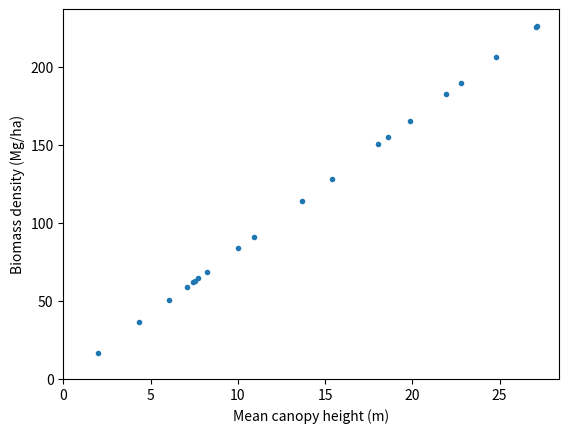

This chart was generated by the following Python code:


'''
Script to make some sample
data and plots for week 2
'''


#########################################

import numpy as np
import argparse
import matplotlib.pyplot as plt


#########################################

def readCommands():
  '''
  Get commandline arguments
  '''
  p = argparse.ArgumentParser(description=("An illustration of a command line parser"))
  p.add_argument("--output",dest="outName",type=str,default='test.png',help=("Output filename\nDefault=test.png"))
  p.add_argument("--numb", dest ="numb", type=int, default=20, help=("Number of points\nDefault = 20"))
  p.add_argument("--minB", dest ="minB", type=float, default=0, help=("Min biomass in Mg/ha\nDefault = 0 Mg/ha"))
  p.add_argument("--maxB", dest ="maxB", type=float, default=250, help=("Max biomass in Mg/ha\nDefault = 250 Mg/ha"))
  p.add_argument("--bias", dest ="bias", type=float, default=0, help=("Bias in Mg/ha\nDefault = 0 Mg/ha"))
  p.add_argument("--rmse", dest ="rmse", type=float, default=0, help=("RMSE in Mg/ha\nDefault = 250 Mg/ha"))
  p.add_argument("--m", dest ="m", type=float, default=1/0.12, help=("Line gradient"))
  p.add_argument("--c", dest ="c", type=float, default=0, help=("Line y interept"))
  p.add_argument("--form", dest ="form", type=str, default="line", help=("Format of line. Line, exg or log"))
  p.add_argument("--writePoints",dest="writePoints", action='store_true', default=False, help=("Write points to a file"))
  p.add_argument("--drawOneLine",dest="drawOneLine", action='store_true', default=False, help=("Draw a one to one lone"))
  p.add_argument("--noGraph",dest="drawGraph", action='store_false', default=True, help=("Do not draw a graph"))

  cmdargs = p.parse_args()
  return cmdargs


class fakeData():
  '''Class to hold data to demonstrate correlation'''

  def __init__(self,numb,minB,maxB,m,c,bias,rmse,form="line"):
    '''Class initialiser'''

    self.n=numb

    # y is biomass
    y=np.random.uniform(low=minB,high=maxB,size=self.n)
    rmseArr=np.random.normal(loc=bias,scale=rmse,size=self.n)

    # x is MCH
    if(form=="line"):
      x=(y+rmseArr-c)/m
    elif(form=="exp"):
      x=c*(1-np.exp(-m*(y+rmseArr-bias)))
    elif(form=="log"):
      x=(-1.0/m)*np.log(1-(y+rmseArr-bias)/c)  # c is amplitude. m is gradient
      x=x*25/np.max(x) # scale between 0 and 25 

    # delete negative number
    self.x=x[(y>=0.0)&(x>=0.0)]
    self.y=y[(y>=0.0)&(x>=0.0)]

    return


  #############################

  def plotPoints(self,outName,drawOneLine=False):
    '''Plot points'''

    plt.plot(self.x,self.y,'.')
    plt.xlim([0,None])
    plt.ylim([0,None])
    plt.ylabel("Biomass density (Mg/ha)")
    plt.xlabel("Mean canopy height (m)")

    if(drawOneLine): # add a 1-1 line
      if(np.max(self.y)<np.max(self.x)):
        maxVal=np.max(self.y)
      else:
        maxVal=np.max(self.x)
      plt.plot([0,maxVal],[0,maxVal])

    plt.savefig(outName)
    plt.close()
    print("Graph to",outName)

    return


  #############################

  def writePoints(self,outRoot):
    '''Write points to a file'''
    outNamen=outRoot.strip('.png')+".csv"

    f=open(outNamen,'w')
    line="AGDB,CHM\n"
    f.write(line)
    for i in range(0,self.x.shape[0]):
      line=str(self.x[i])+","+str(self.y[i])+"\n"
      f.write(line)

    f.close()
    print("Written to",outNamen)
    return


#########################################

if __name__ == '__main__':
  '''Main block'''

  # read command line
  cmd=readCommands()

  # generate data
  d=fakeData(cmd.numb,cmd.minB,cmd.maxB,cmd.m,cmd.c,cmd.bias,cmd.rmse,form=cmd.form)

  # plot it
  if(cmd.drawGraph):
    d.plotPoints(cmd.outName,drawOneLine=cmd.drawOneLine)

  # write points
  if(cmd.writePoints):

    d.writePoints(cmd.outName)

#########################################
